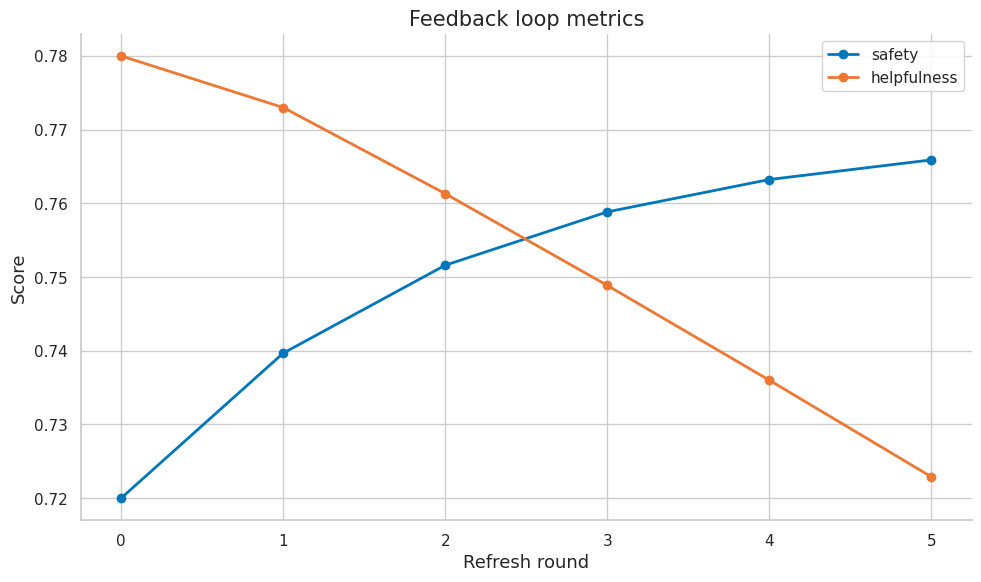
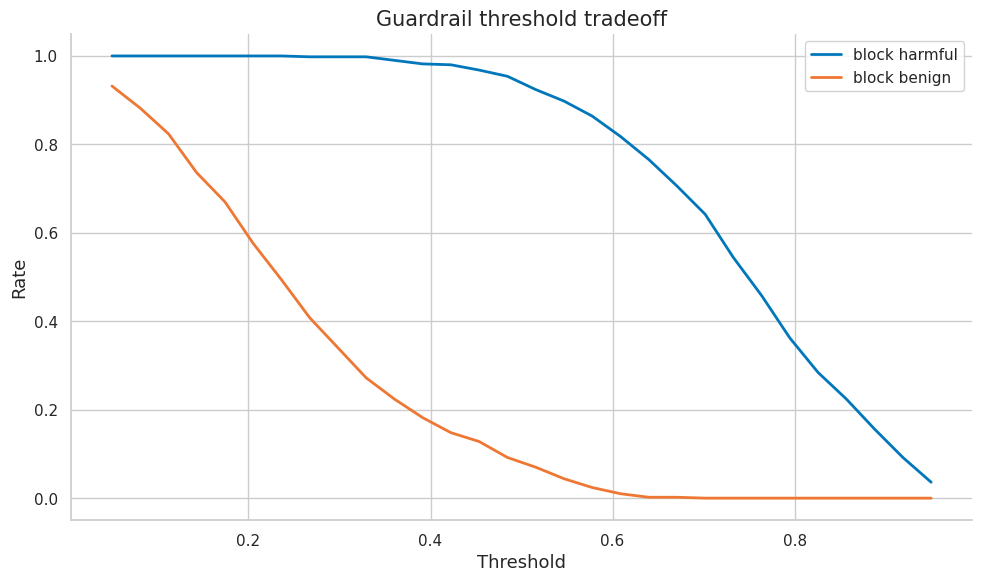
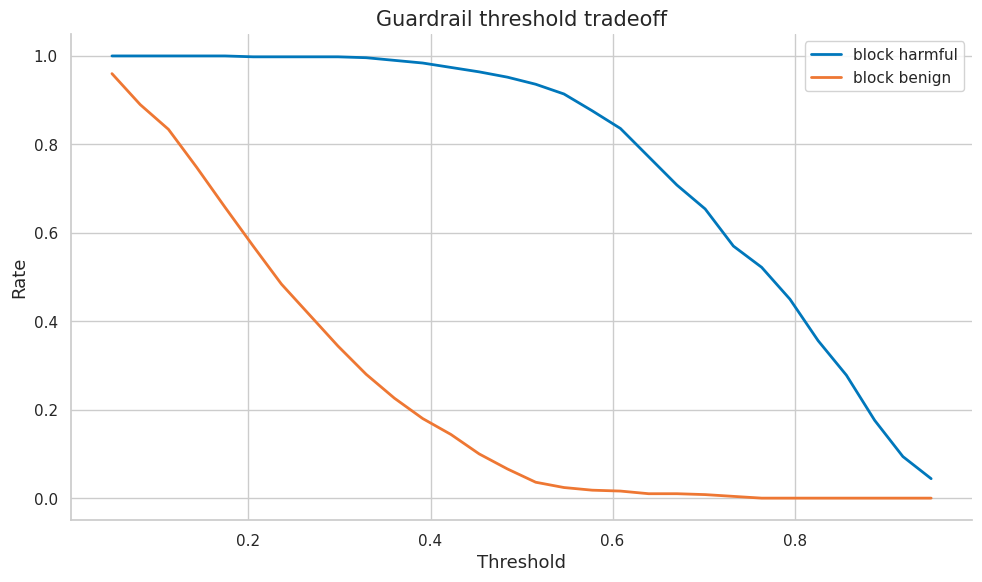
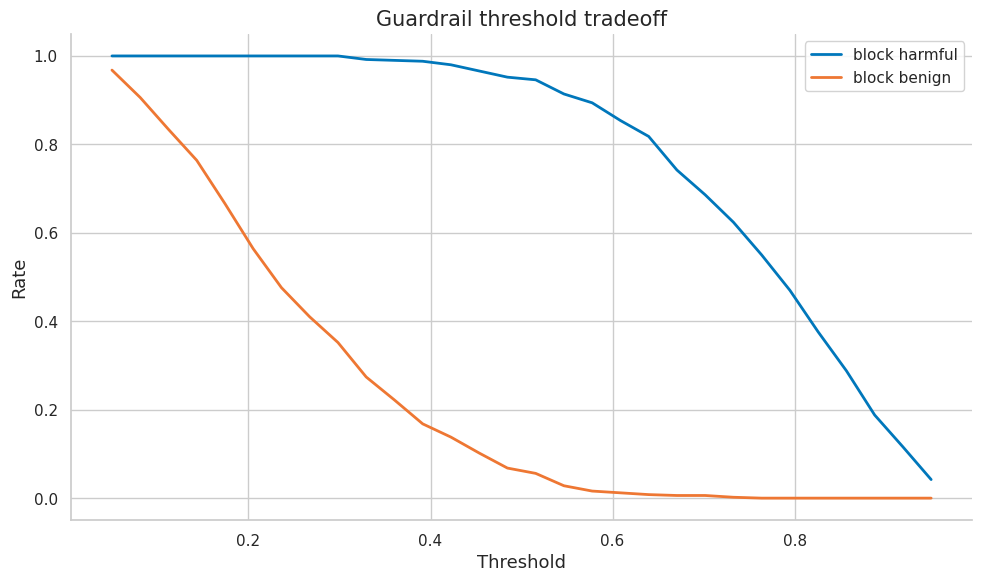
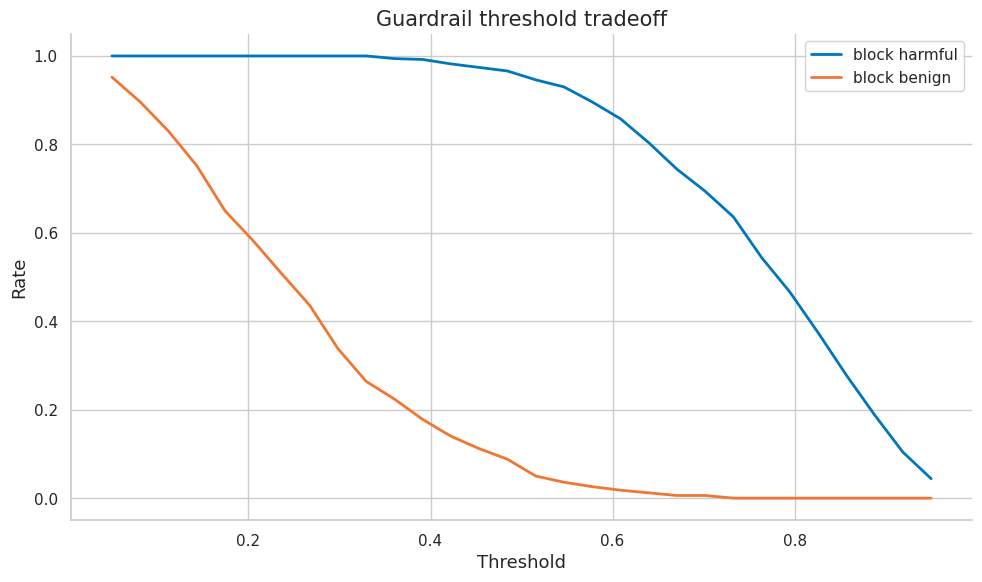
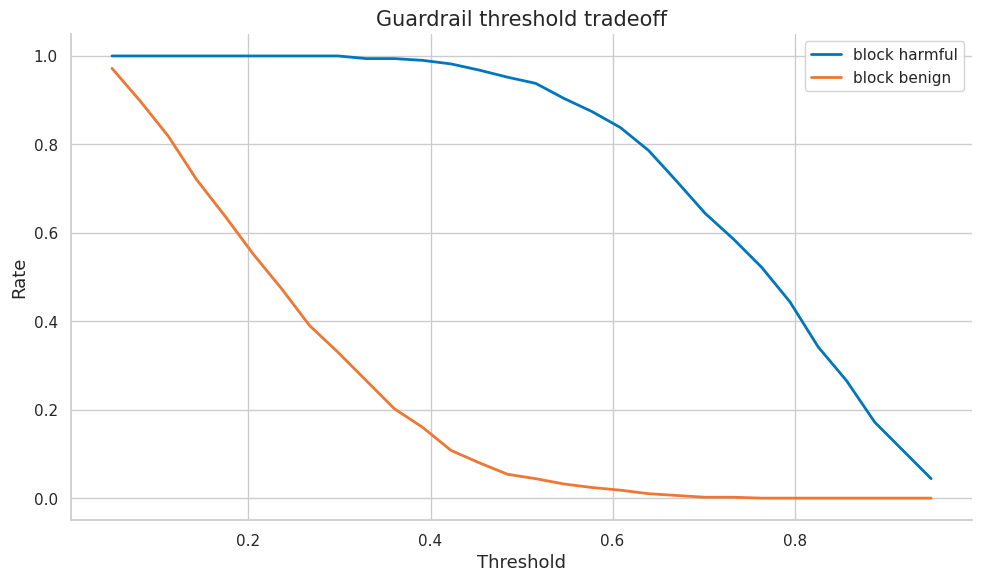

Generate these figures, in order, with matplotlib:
import numpy as np
import matplotlib.pyplot as plt
import matplotlib as mpl

try:
    import seaborn as sns
    sns.set_theme(style="whitegrid", palette="colorblind")
    HAS_SNS = True
except ImportError:
    plt.style.use("seaborn-v0_8-whitegrid")
    HAS_SNS = False

mpl.rcParams.update({
    "figure.figsize":    (10, 6),
    "figure.dpi":         120,
    "font.size":           13,
    "axes.titlesize":      15,
    "axes.labelsize":      13,
    "xtick.labelsize":     11,
    "ytick.labelsize":     11,
    "legend.fontsize":     11,
    "legend.framealpha":   0.85,
    "lines.linewidth":      2.0,
    "axes.spines.top":     False,
    "axes.spines.right":   False,
    "savefig.bbox":       "tight",
    "savefig.dpi":         150,
})
np.random.seed(42)
print("Plot setup complete.")


COLORS = {
    "primary":   "#0077BB",
    "secondary": "#EE7733",
    "tertiary":  "#009988",
    "error":     "#CC3311",
    "neutral":   "#555555",
    "highlight": "#EE3377",
}

def header(title):
    print("\n" + "=" * 80)
    print(title)
    print("=" * 80)

def sigmoid(x):
    return 1.0 / (1.0 + np.exp(-x))

def softmax(z, axis=-1):
    z = np.asarray(z, dtype=float)
    z = z - z.max(axis=axis, keepdims=True)
    exp_z = np.exp(z)
    return exp_z / exp_z.sum(axis=axis, keepdims=True)

def log_softmax(z, axis=-1):
    z = np.asarray(z, dtype=float)
    shifted = z - z.max(axis=axis, keepdims=True)
    return shifted - np.log(np.exp(shifted).sum(axis=axis, keepdims=True))

def check_true(condition, message):
    ok = bool(condition)
    print(f"{'PASS' if ok else 'FAIL'} - {message}")
    assert ok

def check_close(actual, expected, tol=1e-8, message="values close"):
    ok = abs(float(actual) - float(expected)) <= tol
    print(f"{'PASS' if ok else 'FAIL'} - {message}: actual={float(actual):.6f}, expected={float(expected):.6f}")
    assert ok

print("Alignment helper functions loaded.")


header("Demo 1 - Alignment as a feedback system: active-learning priority")
n = 200
risk = np.random.beta(2, 5, size=n)
uncertainty = np.random.beta(3, 3, size=n)
diversity = np.random.rand(n)
utility = 0.5 * risk + 0.35 * uncertainty + 0.15 * diversity
top = np.argsort(utility)[-10:]
print("top feedback item utilities:", np.round(utility[top], 3))
check_true(utility[top].mean() > utility.mean(), "selected items have above-average utility")


header("Demo 2 - Humans as sparse high-value sensors: reviewer agreement")
labels_a = np.random.choice([0, 1], size=300, p=[0.7, 0.3])
flip = np.random.rand(300) < 0.12
labels_b = np.where(flip, 1 - labels_a, labels_a)
agree = (labels_a == labels_b).mean()
p_yes_a, p_yes_b = labels_a.mean(), labels_b.mean()
chance = p_yes_a * p_yes_b + (1 - p_yes_a) * (1 - p_yes_b)
kappa = (agree - chance) / (1 - chance)
print(f"agreement={agree:.3f}, Cohen kappa={kappa:.3f}")
check_true(kappa <= 1, "kappa is bounded above by 1")


header("Demo 3 - Escalation as risk control: feedback loop improvement")
rounds = np.arange(6)
safety = 0.72 + 0.05 * (1 - np.exp(-rounds / 2))
helpfulness = 0.78 - 0.015 * rounds + 0.008 * np.sqrt(rounds)
fig, ax = plt.subplots()
ax.plot(rounds, safety, color=COLORS["primary"], marker="o", label="safety")
ax.plot(rounds, helpfulness, color=COLORS["secondary"], marker="o", label="helpfulness")
ax.set_title("Feedback loop metrics")
ax.set_xlabel("Refresh round")
ax.set_ylabel("Score")
ax.legend()
fig.tight_layout()
plt.show()
print(f"final safety={safety[-1]:.3f}, final helpfulness={helpfulness[-1]:.3f}")
check_true(safety[-1] > safety[0], "safety improves after feedback refreshes")


header("Demo 4 - Feedback loops versus production dashboards: attack success rate")
n = 300
severity = np.random.choice([0, 1, 2, 3], size=n, p=[0.68, 0.18, 0.10, 0.04])
violated = severity >= 2
asr = violated.mean()
se = np.sqrt(asr * (1 - asr) / n)
print(f"ASR={asr:.3f}, 95% CI=[{asr-1.96*se:.3f}, {asr+1.96*se:.3f}]")
check_true(0 <= asr <= 1, "attack success rate is a probability")


header("Demo 5 - Why monitoring must become data: guardrail threshold tradeoff")
scores_bad = np.random.beta(6, 2, size=500)
scores_good = np.random.beta(2, 6, size=500)
thresholds = np.linspace(0.05, 0.95, 30)
tpr, fpr = [], []
for tau in thresholds:
    tpr.append((scores_bad >= tau).mean())
    fpr.append((scores_good >= tau).mean())
fig, ax = plt.subplots()
ax.plot(thresholds, tpr, color=COLORS["primary"], label="block harmful")
ax.plot(thresholds, fpr, color=COLORS["secondary"], label="block benign")
ax.set_title("Guardrail threshold tradeoff")
ax.set_xlabel("Threshold")
ax.set_ylabel("Rate")
ax.legend()
fig.tight_layout()
plt.show()
check_true(max(tpr) <= 1 and min(fpr) >= 0, "rates stay in [0, 1]")


header("Demo 6 - Feedback event: active-learning priority")
n = 200
risk = np.random.beta(2, 5, size=n)
uncertainty = np.random.beta(3, 3, size=n)
diversity = np.random.rand(n)
utility = 0.5 * risk + 0.35 * uncertainty + 0.15 * diversity
top = np.argsort(utility)[-10:]
print("top feedback item utilities:", np.round(utility[top], 3))
check_true(utility[top].mean() > utility.mean(), "selected items have above-average utility")


header("Demo 7 - Label budget: reviewer agreement")
labels_a = np.random.choice([0, 1], size=300, p=[0.7, 0.3])
flip = np.random.rand(300) < 0.12
labels_b = np.where(flip, 1 - labels_a, labels_a)
agree = (labels_a == labels_b).mean()
p_yes_a, p_yes_b = labels_a.mean(), labels_b.mean()
chance = p_yes_a * p_yes_b + (1 - p_yes_a) * (1 - p_yes_b)
kappa = (agree - chance) / (1 - chance)
print(f"agreement={agree:.3f}, Cohen kappa={kappa:.3f}")
check_true(kappa <= 1, "kappa is bounded above by 1")


header("Demo 8 - Active learning score: feedback loop improvement")
rounds = np.arange(6)
safety = 0.72 + 0.05 * (1 - np.exp(-rounds / 2))
helpfulness = 0.78 - 0.015 * rounds + 0.008 * np.sqrt(rounds)
fig, ax = plt.subplots()
ax.plot(rounds, safety, color=COLORS["primary"], marker="o", label="safety")
ax.plot(rounds, helpfulness, color=COLORS["secondary"], marker="o", label="helpfulness")
ax.set_title("Feedback loop metrics")
ax.set_xlabel("Refresh round")
ax.set_ylabel("Score")
ax.legend()
fig.tight_layout()
plt.show()
print(f"final safety={safety[-1]:.3f}, final helpfulness={helpfulness[-1]:.3f}")
check_true(safety[-1] > safety[0], "safety improves after feedback refreshes")


header("Demo 9 - Escalation policy: attack success rate")
n = 300
severity = np.random.choice([0, 1, 2, 3], size=n, p=[0.68, 0.18, 0.10, 0.04])
violated = severity >= 2
asr = violated.mean()
se = np.sqrt(asr * (1 - asr) / n)
print(f"ASR={asr:.3f}, 95% CI=[{asr-1.96*se:.3f}, {asr+1.96*se:.3f}]")
check_true(0 <= asr <= 1, "attack success rate is a probability")


header("Demo 10 - Preference queue: guardrail threshold tradeoff")
scores_bad = np.random.beta(6, 2, size=500)
scores_good = np.random.beta(2, 6, size=500)
thresholds = np.linspace(0.05, 0.95, 30)
tpr, fpr = [], []
for tau in thresholds:
    tpr.append((scores_bad >= tau).mean())
    fpr.append((scores_good >= tau).mean())
fig, ax = plt.subplots()
ax.plot(thresholds, tpr, color=COLORS["primary"], label="block harmful")
ax.plot(thresholds, fpr, color=COLORS["secondary"], label="block benign")
ax.set_title("Guardrail threshold tradeoff")
ax.set_xlabel("Threshold")
ax.set_ylabel("Rate")
ax.legend()
fig.tight_layout()
plt.show()
check_true(max(tpr) <= 1 and min(fpr) >= 0, "rates stay in [0, 1]")


header("Demo 11 - Rankings: active-learning priority")
n = 200
risk = np.random.beta(2, 5, size=n)
uncertainty = np.random.beta(3, 3, size=n)
diversity = np.random.rand(n)
utility = 0.5 * risk + 0.35 * uncertainty + 0.15 * diversity
top = np.argsort(utility)[-10:]
print("top feedback item utilities:", np.round(utility[top], 3))
check_true(utility[top].mean() > utility.mean(), "selected items have above-average utility")


header("Demo 12 - Ratings: reviewer agreement")
labels_a = np.random.choice([0, 1], size=300, p=[0.7, 0.3])
flip = np.random.rand(300) < 0.12
labels_b = np.where(flip, 1 - labels_a, labels_a)
agree = (labels_a == labels_b).mean()
p_yes_a, p_yes_b = labels_a.mean(), labels_b.mean()
chance = p_yes_a * p_yes_b + (1 - p_yes_a) * (1 - p_yes_b)
kappa = (agree - chance) / (1 - chance)
print(f"agreement={agree:.3f}, Cohen kappa={kappa:.3f}")
check_true(kappa <= 1, "kappa is bounded above by 1")


header("Demo 13 - Edits: feedback loop improvement")
rounds = np.arange(6)
safety = 0.72 + 0.05 * (1 - np.exp(-rounds / 2))
helpfulness = 0.78 - 0.015 * rounds + 0.008 * np.sqrt(rounds)
fig, ax = plt.subplots()
ax.plot(rounds, safety, color=COLORS["primary"], marker="o", label="safety")
ax.plot(rounds, helpfulness, color=COLORS["secondary"], marker="o", label="helpfulness")
ax.set_title("Feedback loop metrics")
ax.set_xlabel("Refresh round")
ax.set_ylabel("Score")
ax.legend()
fig.tight_layout()
plt.show()
print(f"final safety={safety[-1]:.3f}, final helpfulness={helpfulness[-1]:.3f}")
check_true(safety[-1] > safety[0], "safety improves after feedback refreshes")


header("Demo 14 - Demonstrations: attack success rate")
n = 300
severity = np.random.choice([0, 1, 2, 3], size=n, p=[0.68, 0.18, 0.10, 0.04])
violated = severity >= 2
asr = violated.mean()
se = np.sqrt(asr * (1 - asr) / n)
print(f"ASR={asr:.3f}, 95% CI=[{asr-1.96*se:.3f}, {asr+1.96*se:.3f}]")
check_true(0 <= asr <= 1, "attack success rate is a probability")


header("Demo 15 - Natural-language critiques: guardrail threshold tradeoff")
scores_bad = np.random.beta(6, 2, size=500)
scores_good = np.random.beta(2, 6, size=500)
thresholds = np.linspace(0.05, 0.95, 30)
tpr, fpr = [], []
for tau in thresholds:
    tpr.append((scores_bad >= tau).mean())
    fpr.append((scores_good >= tau).mean())
fig, ax = plt.subplots()
ax.plot(thresholds, tpr, color=COLORS["primary"], label="block harmful")
ax.plot(thresholds, fpr, color=COLORS["secondary"], label="block benign")
ax.set_title("Guardrail threshold tradeoff")
ax.set_xlabel("Threshold")
ax.set_ylabel("Rate")
ax.legend()
fig.tight_layout()
plt.show()
check_true(max(tpr) <= 1 and min(fpr) >= 0, "rates stay in [0, 1]")


header("Demo 16 - Uncertainty sampling: active-learning priority")
n = 200
risk = np.random.beta(2, 5, size=n)
uncertainty = np.random.beta(3, 3, size=n)
diversity = np.random.rand(n)
utility = 0.5 * risk + 0.35 * uncertainty + 0.15 * diversity
top = np.argsort(utility)[-10:]
print("top feedback item utilities:", np.round(utility[top], 3))
check_true(utility[top].mean() > utility.mean(), "selected items have above-average utility")


header("Demo 17 - Diversity sampling: reviewer agreement")
labels_a = np.random.choice([0, 1], size=300, p=[0.7, 0.3])
flip = np.random.rand(300) < 0.12
labels_b = np.where(flip, 1 - labels_a, labels_a)
agree = (labels_a == labels_b).mean()
p_yes_a, p_yes_b = labels_a.mean(), labels_b.mean()
chance = p_yes_a * p_yes_b + (1 - p_yes_a) * (1 - p_yes_b)
kappa = (agree - chance) / (1 - chance)
print(f"agreement={agree:.3f}, Cohen kappa={kappa:.3f}")
check_true(kappa <= 1, "kappa is bounded above by 1")


header("Demo 18 - Risk-weighted sampling: feedback loop improvement")
rounds = np.arange(6)
safety = 0.72 + 0.05 * (1 - np.exp(-rounds / 2))
helpfulness = 0.78 - 0.015 * rounds + 0.008 * np.sqrt(rounds)
fig, ax = plt.subplots()
ax.plot(rounds, safety, color=COLORS["primary"], marker="o", label="safety")
ax.plot(rounds, helpfulness, color=COLORS["secondary"], marker="o", label="helpfulness")
ax.set_title("Feedback loop metrics")
ax.set_xlabel("Refresh round")
ax.set_ylabel("Score")
ax.legend()
fig.tight_layout()
plt.show()
print(f"final safety={safety[-1]:.3f}, final helpfulness={helpfulness[-1]:.3f}")
check_true(safety[-1] > safety[0], "safety improves after feedback refreshes")


header("Demo 19 - Marginal value of labels: attack success rate")
n = 300
severity = np.random.choice([0, 1, 2, 3], size=n, p=[0.68, 0.18, 0.10, 0.04])
violated = severity >= 2
asr = violated.mean()
se = np.sqrt(asr * (1 - asr) / n)
print(f"ASR={asr:.3f}, 95% CI=[{asr-1.96*se:.3f}, {asr+1.96*se:.3f}]")
check_true(0 <= asr <= 1, "attack success rate is a probability")


header("Demo 20 - Exploration budget: guardrail threshold tradeoff")
scores_bad = np.random.beta(6, 2, size=500)
scores_good = np.random.beta(2, 6, size=500)
thresholds = np.linspace(0.05, 0.95, 30)
tpr, fpr = [], []
for tau in thresholds:
    tpr.append((scores_bad >= tau).mean())
    fpr.append((scores_good >= tau).mean())
fig, ax = plt.subplots()
ax.plot(thresholds, tpr, color=COLORS["primary"], label="block harmful")
ax.plot(thresholds, fpr, color=COLORS["secondary"], label="block benign")
ax.set_title("Guardrail threshold tradeoff")
ax.set_xlabel("Threshold")
ax.set_ylabel("Rate")
ax.legend()
fig.tight_layout()
plt.show()
check_true(max(tpr) <= 1 and min(fpr) >= 0, "rates stay in [0, 1]")


header("Demo 21 - Escalation: active-learning priority")
n = 200
risk = np.random.beta(2, 5, size=n)
uncertainty = np.random.beta(3, 3, size=n)
diversity = np.random.rand(n)
utility = 0.5 * risk + 0.35 * uncertainty + 0.15 * diversity
top = np.argsort(utility)[-10:]
print("top feedback item utilities:", np.round(utility[top], 3))
check_true(utility[top].mean() > utility.mean(), "selected items have above-average utility")


header("Demo 22 - Triage: reviewer agreement")
labels_a = np.random.choice([0, 1], size=300, p=[0.7, 0.3])
flip = np.random.rand(300) < 0.12
labels_b = np.where(flip, 1 - labels_a, labels_a)
agree = (labels_a == labels_b).mean()
p_yes_a, p_yes_b = labels_a.mean(), labels_b.mean()
chance = p_yes_a * p_yes_b + (1 - p_yes_a) * (1 - p_yes_b)
kappa = (agree - chance) / (1 - chance)
print(f"agreement={agree:.3f}, Cohen kappa={kappa:.3f}")
check_true(kappa <= 1, "kappa is bounded above by 1")


header("Demo 23 - Reviewer calibration: feedback loop improvement")
rounds = np.arange(6)
safety = 0.72 + 0.05 * (1 - np.exp(-rounds / 2))
helpfulness = 0.78 - 0.015 * rounds + 0.008 * np.sqrt(rounds)
fig, ax = plt.subplots()
ax.plot(rounds, safety, color=COLORS["primary"], marker="o", label="safety")
ax.plot(rounds, helpfulness, color=COLORS["secondary"], marker="o", label="helpfulness")
ax.set_title("Feedback loop metrics")
ax.set_xlabel("Refresh round")
ax.set_ylabel("Score")
ax.legend()
fig.tight_layout()
plt.show()
print(f"final safety={safety[-1]:.3f}, final helpfulness={helpfulness[-1]:.3f}")
check_true(safety[-1] > safety[0], "safety improves after feedback refreshes")


header("Demo 24 - Rubric drift: attack success rate")
n = 300
severity = np.random.choice([0, 1, 2, 3], size=n, p=[0.68, 0.18, 0.10, 0.04])
violated = severity >= 2
asr = violated.mean()
se = np.sqrt(asr * (1 - asr) / n)
print(f"ASR={asr:.3f}, 95% CI=[{asr-1.96*se:.3f}, {asr+1.96*se:.3f}]")
check_true(0 <= asr <= 1, "attack success rate is a probability")


header("Demo 25 - Adjudication: guardrail threshold tradeoff")
scores_bad = np.random.beta(6, 2, size=500)
scores_good = np.random.beta(2, 6, size=500)
thresholds = np.linspace(0.05, 0.95, 30)
tpr, fpr = [], []
for tau in thresholds:
    tpr.append((scores_bad >= tau).mean())
    fpr.append((scores_good >= tau).mean())
fig, ax = plt.subplots()
ax.plot(thresholds, tpr, color=COLORS["primary"], label="block harmful")
ax.plot(thresholds, fpr, color=COLORS["secondary"], label="block benign")
ax.set_title("Guardrail threshold tradeoff")
ax.set_xlabel("Threshold")
ax.set_ylabel("Rate")
ax.legend()
fig.tight_layout()
plt.show()
check_true(max(tpr) <= 1 and min(fpr) >= 0, "rates stay in [0, 1]")
